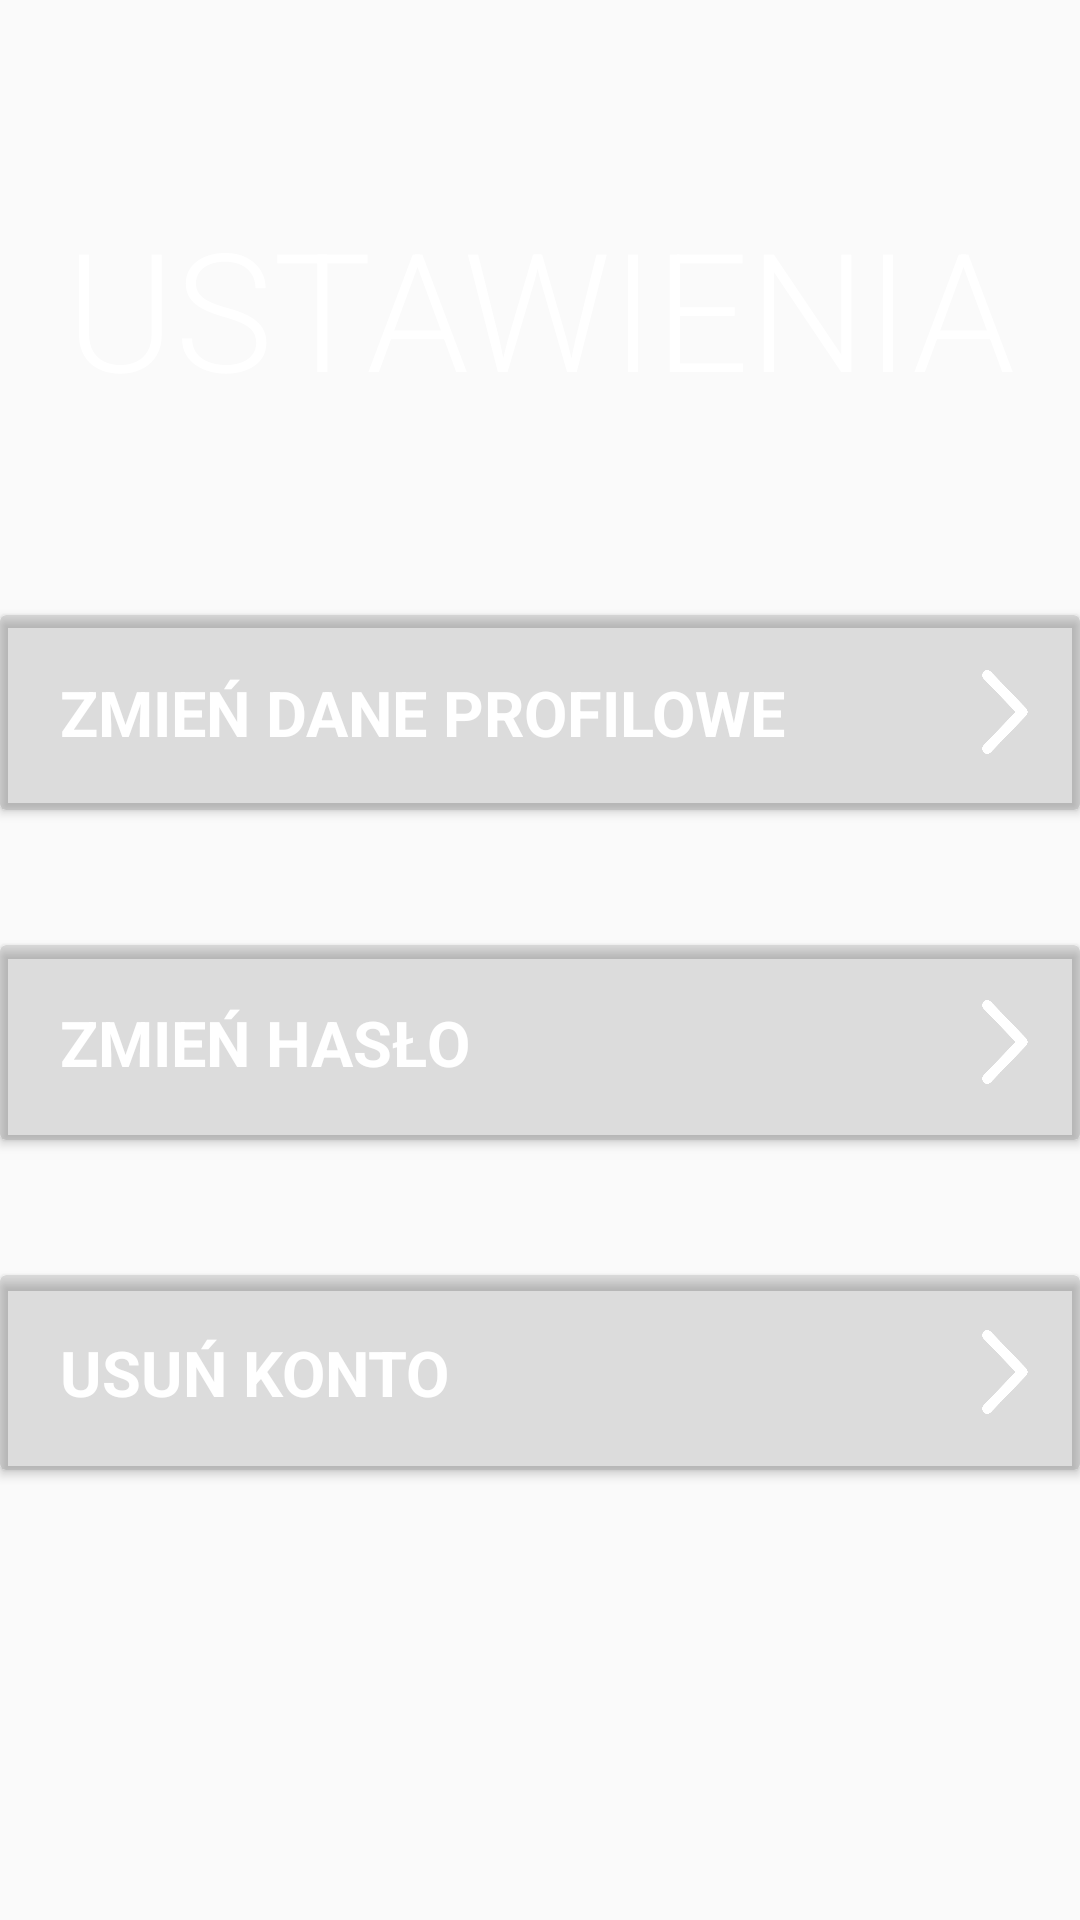

The Android layout XML behind this screen, and the referenced resources:
<!-- AndroidManifest.xml: application theme AppTheme -->
<!-- res/layout/activity_settings.xml -->
<?xml version="1.0" encoding="utf-8"?>
<ScrollView xmlns:android="http://schemas.android.com/apk/res/android"
    xmlns:app="http://schemas.android.com/apk/res-auto"
    xmlns:tools="http://schemas.android.com/tools"
    android:layout_width="match_parent"
    android:layout_height="match_parent"
    android:background="@drawable/app_background"
    android:fillViewport="true">

    <LinearLayout
        android:id="@+id/mainLayout"
        android:layout_width="match_parent"
        android:layout_height="wrap_content"
        android:focusable="false"
        android:focusableInTouchMode="true"
        android:orientation="vertical"
        android:weightSum="10">

        <LinearLayout
            android:layout_width="match_parent"
            android:layout_height="165dp"
            android:gravity="center"
            android:layout_marginTop="20dp"
            android:padding="10dp">

            <TextView
                android:id="@+id/textViewSettings"
                android:layout_width="match_parent"
                android:layout_height="match_parent"
                android:layout_marginTop="0dp"
                android:gravity="center"
                android:text="@string/textViewSettings"
                android:fontFamily="sans-serif-light"
                android:textColor="#FFFFFF"
                android:textSize="55sp" />


        </LinearLayout>

        <androidx.cardview.widget.CardView
            android:id="@+id/cardViewChangeProfile"
            android:layout_width="match_parent"
            android:layout_height="65dp"
            android:layout_marginTop="20dp"
            android:layout_marginBottom="25dp"
            app:cardBackgroundColor="#33676767">

            <LinearLayout
                android:id="@+id/ChangeProfile"
                android:layout_width="match_parent"
                android:layout_height="match_parent"
                android:orientation="horizontal">


                    <TextView
                        android:layout_width="wrap_content"
                        android:layout_height="wrap_content"
                        android:layout_gravity="center"
                        android:layout_weight="1"
                        android:layout_marginStart="20dp"
                        android:textStyle="bold"
                        android:text="@string/buttonChangeProfile"
                        android:textColor="#FFFFFF"
                        android:textSize="21sp" />


                <ImageView
                    android:layout_width="30dp"
                    android:layout_height="30dp"
                    android:layout_gravity="center"
                    android:layout_marginEnd="10dp"
                    android:src="@drawable/next_icon" />

            </LinearLayout>
        </androidx.cardview.widget.CardView>


        <androidx.cardview.widget.CardView
            android:id="@+id/cardViewChangePassword"
            android:layout_width="match_parent"
            android:layout_height="65dp"
            android:layout_marginTop="20dp"
            android:layout_marginBottom="25dp"
            app:cardBackgroundColor="#33676767">

            <LinearLayout
                android:id="@+id/ChangePassword"
                android:layout_width="match_parent"
                android:layout_height="match_parent"
                android:orientation="horizontal">

                    <TextView
                        android:layout_width="wrap_content"
                        android:layout_height="wrap_content"
                        android:layout_gravity="center"
                        android:layout_marginStart="20dp"
                        android:textStyle="bold"
                        android:text="@string/buttonChangePassword"
                        android:textColor="#FFFFFF"
                        android:layout_weight="1"
                        android:textSize="21sp" />

                <ImageView
                    android:layout_width="30dp"
                    android:layout_height="30dp"
                    android:layout_marginEnd="10dp"
                    android:layout_gravity="center"
                    android:src="@drawable/next_icon" />

            </LinearLayout>
        </androidx.cardview.widget.CardView>

        <androidx.cardview.widget.CardView
            android:id="@+id/cardViewDeleteAccount"
            android:layout_width="match_parent"
            android:layout_height="65dp"
            android:layout_marginTop="20dp"
            app:cardBackgroundColor="#33676767">

            <LinearLayout
                android:id="@+id/DeleteAccount"
                android:layout_width="match_parent"
                android:layout_height="match_parent"
                android:orientation="horizontal">


                <TextView
                    android:layout_width="wrap_content"
                    android:layout_height="wrap_content"
                    android:layout_gravity="center"
                    android:layout_weight="1"
                    android:layout_marginStart="20dp"
                    android:textStyle="bold"
                    android:text="@string/buttonDeleteAccount"
                    android:textColor="#FFFFFF"
                    android:textSize="21sp" />


                <ImageView
                    android:layout_width="30dp"
                    android:layout_height="30dp"
                    android:layout_gravity="center"
                    android:layout_marginEnd="10dp"
                    android:src="@drawable/next_icon" />

            </LinearLayout>
        </androidx.cardview.widget.CardView>



    </LinearLayout>

</ScrollView>
<!-- resources referenced by this layout -->
<resources>
  <!-- drawable next_icon: png bitmap (drawable, 8306 bytes) -->
  <string name="buttonChangePassword">ZMIEŃ HASŁO</string>
  <string name="buttonChangeProfile">ZMIEŃ DANE PROFILOWE</string>
  <string name="buttonDeleteAccount">USUŃ KONTO</string>
  <string name="textViewSettings">USTAWIENIA</string>
  <style name="AppTheme" parent="Theme.AppCompat.Light.NoActionBar">
          
          <item name="colorPrimary">@color/colorPrimary</item>
          <item name="colorPrimaryDark">@color/colorPrimaryDark</item>
          <item name="colorAccent">@color/colorAccent</item>
      </style>
  <color name="colorPrimary">#0c2c5f</color>
  <color name="colorPrimaryDark">#0c2c5f</color>
  <color name="colorAccent">#0c2c5f</color>
</resources>
